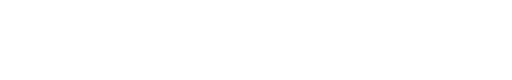
t = 0.00 s
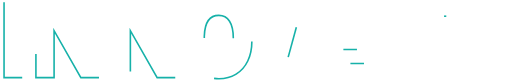
t = 0.93 s
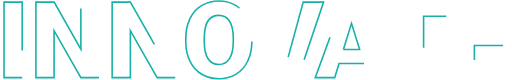
t = 1.37 s
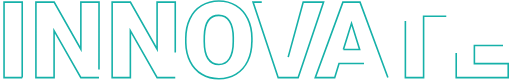
t = 1.81 s
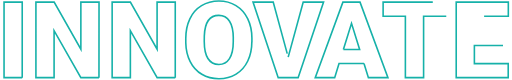
t = 2.25 s
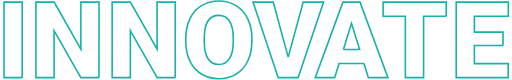
t = 2.80 s

The animated SVG that drew these frames (rendered in a browser with its animation timeline set to each time). Animation: 2 CSS @keyframes rules; one cycle of 2.80 s.

<!--?xml version="1.0" encoding="utf-8"?-->
<!-- Generator: Adobe Illustrator 23.0.2, SVG Export Plug-In . SVG Version: 6.00 Build 0)  -->
<svg version="1.1" id="Layer_1" xmlns="http://www.w3.org/2000/svg" xmlns:xlink="http://www.w3.org/1999/xlink" x="0px" y="0px" viewBox="0 0 958.4 150.6" style="" xml:space="preserve">
<style type="text/css">
	.st0{fill:none;stroke:#16B1A9;stroke-width:3;}
</style>
<g>
	<path class="st0 VyflpwCb_0" d="M39.1,146.2H4.9V4h34.2V146.2z"></path>
	<path class="st0 VyflpwCb_1" d="M183.6,146.2h-34.1L99.1,57.7v88.5H64.9V4h34.3l50.3,88.5V4h34.2L183.6,146.2L183.6,146.2z"></path>
	<path class="st0 VyflpwCb_2" d="M327.2,146.2h-34.1l-50.4-88.5v88.5h-34.3V4h34.3L293,92.5V4h34.2V146.2z"></path>
	<path class="st0 VyflpwCb_3" d="M471.4,78c0,13.9-2.6,26.1-7.7,36.8s-12.5,18.9-21.9,24.7s-20.3,8.6-32.4,8.6s-22.9-2.8-32.2-8.3
		s-16.7-13.5-21.9-23.9c-5.2-10.4-8-22.2-8.3-35.6v-8c0-13.9,2.6-26.2,7.7-36.9c5.1-10.6,12.4-18.9,22-24.7
		c9.5-5.8,20.4-8.7,32.6-8.7c12,0,22.8,2.9,32.2,8.6c9.4,5.7,16.8,13.9,22,24.5s7.9,22.7,8,36.4V78H471.4z M436.5,72.1
		c0-14.1-2.4-24.9-7.1-32.2s-11.5-11-20.3-11c-17.2,0-26.3,12.9-27.2,38.7L381.8,78c0,13.9,2.3,24.6,6.9,32.1
		c4.6,7.5,11.5,11.2,20.6,11.2c8.7,0,15.3-3.7,20-11c4.7-7.4,7.1-17.9,7.1-31.7v-6.5H436.5z"></path>
	<path class="st0 VyflpwCb_4" d="M539.8,107.5L568.1,4h38.3l-47.9,142.2H521L473.6,4h38L539.8,107.5z"></path>
	<path class="st0 VyflpwCb_5" d="M682.5,119.6h-47l-8.2,26.6h-36.6L642.8,4H675l52.6,142.2h-36.8L682.5,119.6z M643.7,93.2h30.6L659,43.9
		L643.7,93.2z"></path>
	<path class="st0 VyflpwCb_6" d="M837.4,30.5h-42.7v115.7h-34.3V30.5h-41.9V4h118.8v26.5H837.4z"></path>
	<path class="st0 VyflpwCb_7" d="M944.2,85.8h-53.9v34H954v26.4h-97.9V4h98.1v26.5h-63.9v30h53.9L944.2,85.8L944.2,85.8z"></path>
</g>
<style data-made-with="vivus-instant">.VyflpwCb_0{stroke-dasharray:353 355;stroke-dashoffset:354;animation:VyflpwCb_draw 1866ms ease-in-out 0ms forwards;}.VyflpwCb_1{stroke-dasharray:802 804;stroke-dashoffset:803;animation:VyflpwCb_draw 1866ms ease-in-out 133ms forwards;}.VyflpwCb_2{stroke-dasharray:802 804;stroke-dashoffset:803;animation:VyflpwCb_draw 1866ms ease-in-out 266ms forwards;}.VyflpwCb_3{stroke-dasharray:677 679;stroke-dashoffset:678;animation:VyflpwCb_draw 1866ms ease-in-out 400ms forwards;}.VyflpwCb_4{stroke-dasharray:629 631;stroke-dashoffset:630;animation:VyflpwCb_draw 1866ms ease-in-out 533ms forwards;}.VyflpwCb_5{stroke-dasharray:646 648;stroke-dashoffset:647;animation:VyflpwCb_draw 1866ms ease-in-out 666ms forwards;}.VyflpwCb_6{stroke-dasharray:523 525;stroke-dashoffset:524;animation:VyflpwCb_draw 1866ms ease-in-out 800ms forwards;}.VyflpwCb_7{stroke-dasharray:716 718;stroke-dashoffset:717;animation:VyflpwCb_draw 1866ms ease-in-out 933ms forwards;}@keyframes VyflpwCb_draw{100%{stroke-dashoffset:0;}}@keyframes VyflpwCb_fade{0%{stroke-opacity:1;}94.28571428571429%{stroke-opacity:1;}100%{stroke-opacity:0;}}</style></svg>
